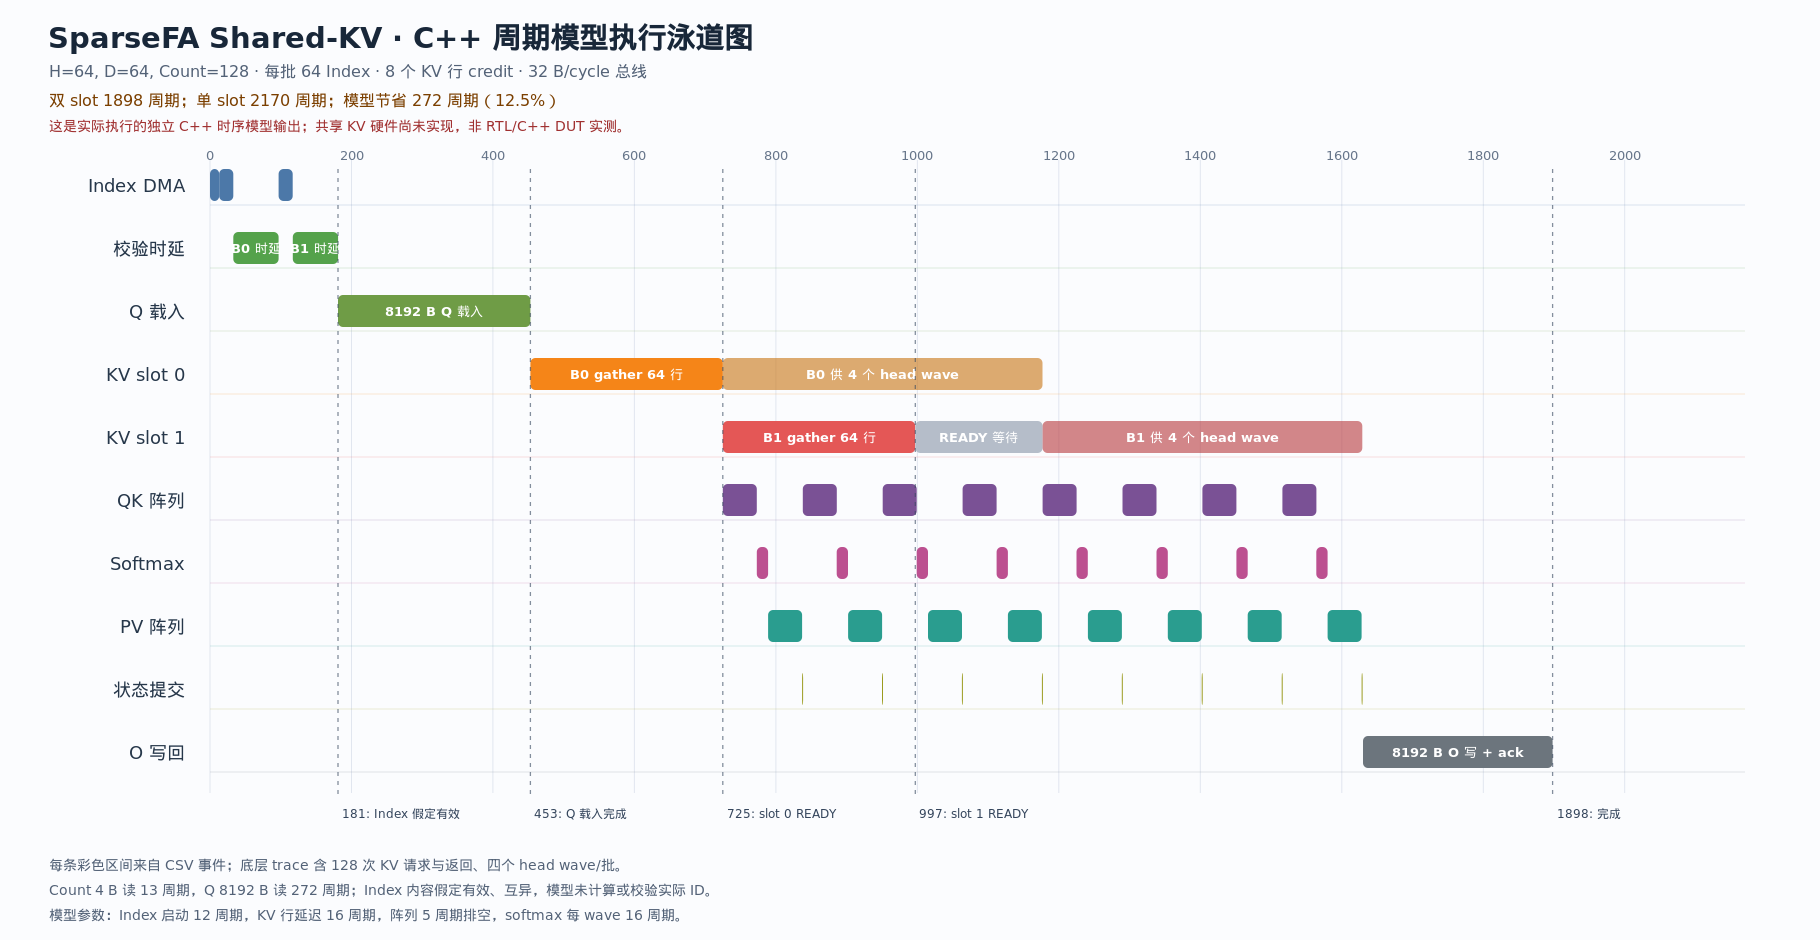

The file beside this chart, header and first rows:
cycle, kind, batch, slot, wave, position
0, count_read_start, -1, -1, -1, -1
13, count_read_end, -1, -1, -1, -1
13, index_dma_start, 0, -1, -1, -1
33, index_dma_end, 0, -1, -1, -1
33, index_validate_start, 0, -1, -1, -1
97, index_validate_end, 0, -1, -1, -1
97, index_dma_start, 1, -1, -1, -1
117, index_dma_end, 1, -1, -1, -1
117, index_validate_start, 1, -1, -1, -1
181, index_validate_end, 1, -1, -1, -1
181, index_valid_barrier, -1, -1, -1, -1
181, q_load_start, -1, -1, -1, -1
453, q_load_end, -1, -1, -1, -1
453, kv_fill_start, 0, 0, -1, -1
453, kv_row_request, 0, 0, -1, 0
454, kv_row_request, 0, 0, -1, 1
455, kv_row_request, 0, 0, -1, 2
456, kv_row_request, 0, 0, -1, 3
457, kv_row_request, 0, 0, -1, 4
458, kv_row_request, 0, 0, -1, 5
459, kv_row_request, 0, 0, -1, 6
460, kv_row_request, 0, 0, -1, 7
469, kv_response_start, 0, 0, -1, 0
473, kv_row_complete, 0, 0, -1, 0
473, kv_response_start, 0, 0, -1, 1
473, kv_row_request, 0, 0, -1, 8
477, kv_row_complete, 0, 0, -1, 1
477, kv_response_start, 0, 0, -1, 3
477, kv_row_request, 0, 0, -1, 9
481, kv_row_complete, 0, 0, -1, 3
481, kv_response_start, 0, 0, -1, 5
481, kv_row_request, 0, 0, -1, 10
485, kv_row_complete, 0, 0, -1, 5
485, kv_response_start, 0, 0, -1, 2
485, kv_row_request, 0, 0, -1, 11
489, kv_row_complete, 0, 0, -1, 2
489, kv_response_start, 0, 0, -1, 4
489, kv_row_request, 0, 0, -1, 12
493, kv_row_complete, 0, 0, -1, 4
493, kv_response_start, 0, 0, -1, 6
493, kv_row_request, 0, 0, -1, 13
497, kv_row_complete, 0, 0, -1, 6
497, kv_response_start, 0, 0, -1, 7
497, kv_row_request, 0, 0, -1, 14
501, kv_row_complete, 0, 0, -1, 7
501, kv_response_start, 0, 0, -1, 8
501, kv_row_request, 0, 0, -1, 15
505, kv_row_complete, 0, 0, -1, 8
505, kv_response_start, 0, 0, -1, 9
505, kv_row_request, 0, 0, -1, 16
509, kv_row_complete, 0, 0, -1, 9
509, kv_response_start, 0, 0, -1, 10
509, kv_row_request, 0, 0, -1, 17
513, kv_row_complete, 0, 0, -1, 10
513, kv_response_start, 0, 0, -1, 11
513, kv_row_request, 0, 0, -1, 18
517, kv_row_complete, 0, 0, -1, 11
517, kv_response_start, 0, 0, -1, 12
517, kv_row_request, 0, 0, -1, 19
521, kv_row_complete, 0, 0, -1, 12
... 412 more rows
